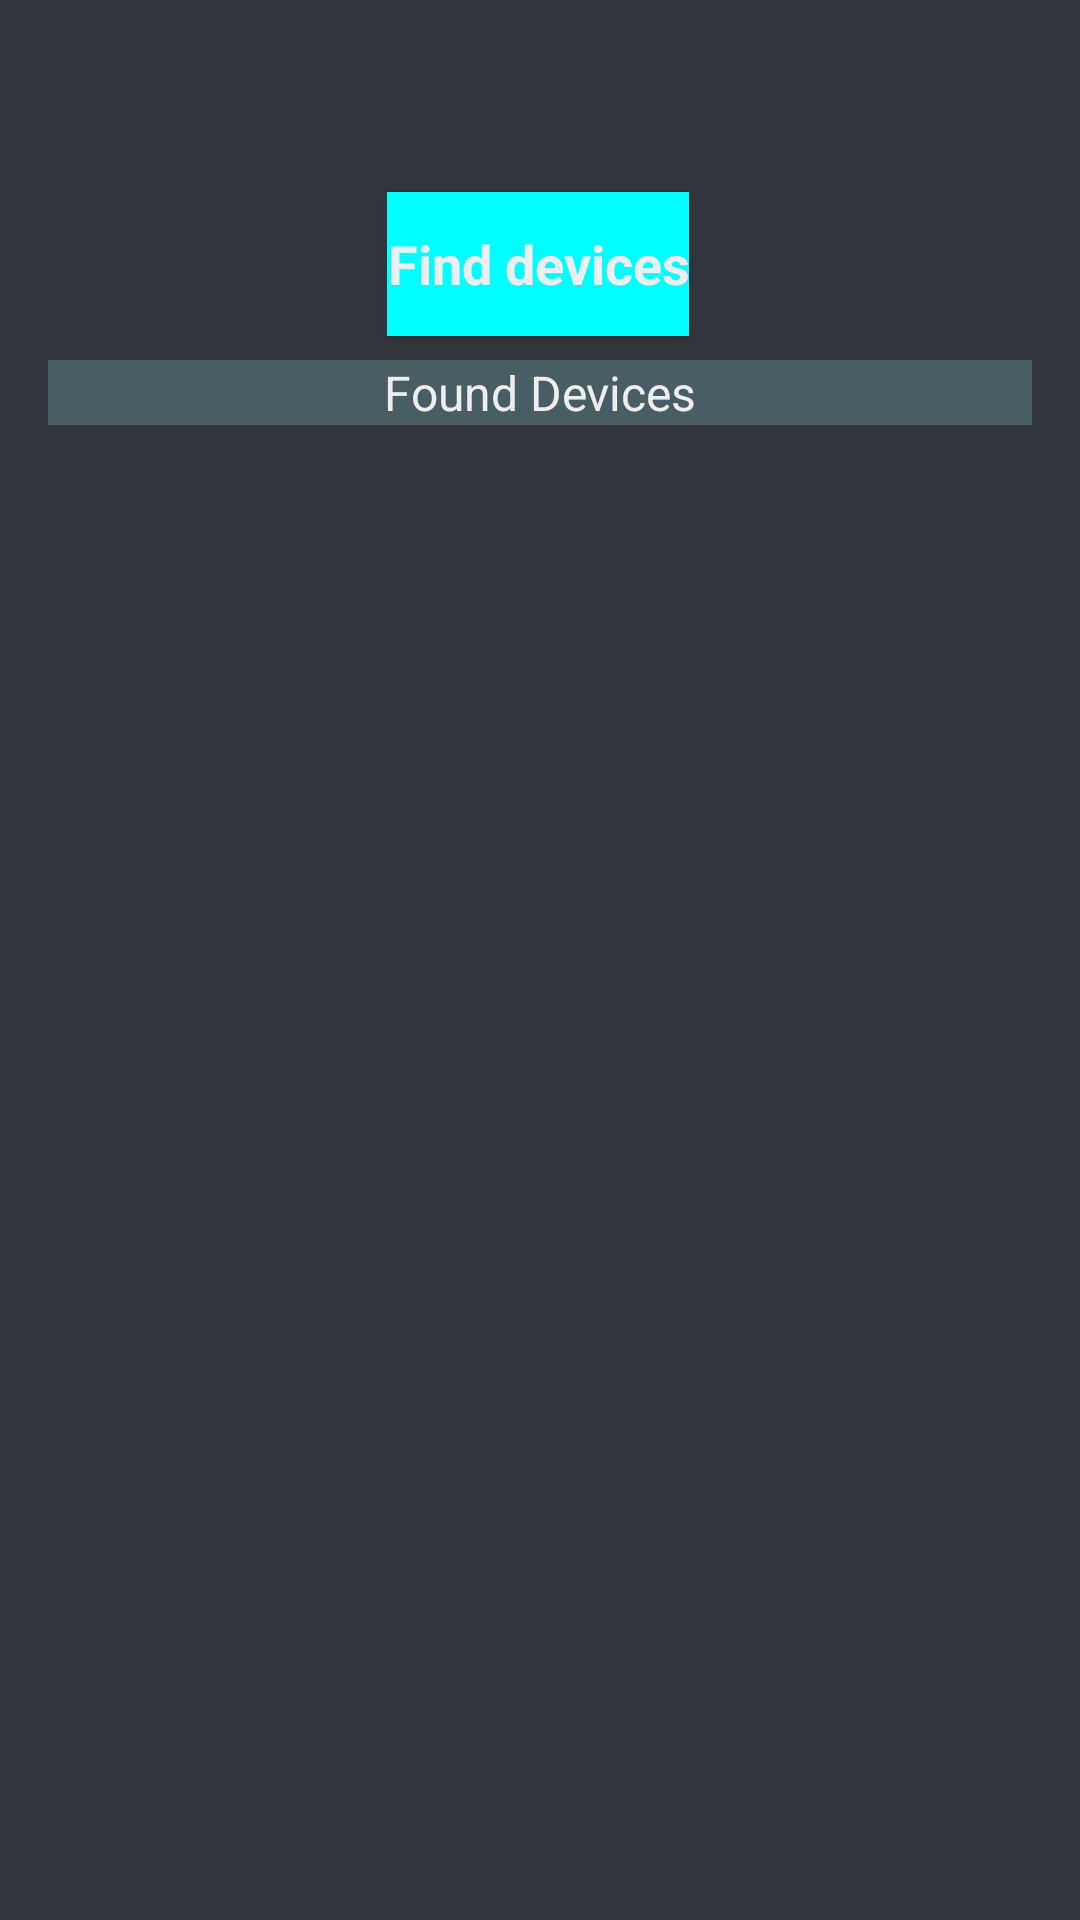

Android layout source for this screen:
<!-- AndroidManifest.xml: application theme Theme.LEDSyncApp -->
<!-- res/layout/activity_main.xml -->
<?xml version="1.0" encoding="utf-8"?>
<androidx.constraintlayout.widget.ConstraintLayout xmlns:android="http://schemas.android.com/apk/res/android"
    xmlns:app="http://schemas.android.com/apk/res-auto"
    xmlns:tools="http://schemas.android.com/tools"
    android:id="@+id/main"
    android:layout_width="match_parent"
    android:layout_height="match_parent"
    android:background="@color/colorBackground"
    tools:context=".MainActivity">

    <Button
        android:id="@+id/test_button"
        android:layout_width="wrap_content"
        android:layout_height="wrap_content"
        android:layout_marginTop="64dp"
        android:background="@color/colorHighlight"
        android:text="@string/find_devices_btn_text"
        android:textAppearance="@style/TextAppearance.AppCompat.Body1"
        android:textColor="@color/colorPrimary"
        android:textSize="18sp"
        android:textStyle="bold"
        app:layout_constraintEnd_toEndOf="parent"
        app:layout_constraintHorizontal_bias="0.498"
        app:layout_constraintStart_toStartOf="parent"
        app:layout_constraintTop_toTopOf="parent" />

    <androidx.constraintlayout.widget.ConstraintLayout
        android:layout_width="match_parent"
        android:layout_height="wrap_content"
        android:layout_marginStart="16dp"
        android:layout_marginTop="8dp"
        android:layout_marginEnd="16dp"
        android:background="@color/colorAccentBackground"
        app:layout_constraintCircleRadius="100dp"
        app:layout_constraintEnd_toEndOf="parent"
        app:layout_constraintStart_toStartOf="parent"
        app:layout_constraintTop_toBottomOf="@+id/test_button">

        <TextView
            android:id="@+id/FoundDevicesTextView"
            android:layout_width="wrap_content"
            android:layout_height="wrap_content"
            android:text="Found Devices"
            android:textColor="@color/colorPrimary"
            android:textSize="16sp"
            app:layout_constraintEnd_toEndOf="parent"
            app:layout_constraintStart_toStartOf="parent"
            app:layout_constraintTop_toTopOf="parent" />

        <ListView
            android:id="@+id/FoundDeviceListView"
            android:layout_width="match_parent"
            android:layout_height="0dp"
            app:layout_constraintEnd_toEndOf="parent"
            app:layout_constraintStart_toStartOf="parent"
            app:layout_constraintTop_toBottomOf="@+id/FoundDevicesTextView" />


    </androidx.constraintlayout.widget.ConstraintLayout>

</androidx.constraintlayout.widget.ConstraintLayout>
<!-- resources referenced by this layout -->
<resources>
  <color name="colorAccentBackground">#5576ABAE</color>
  <color name="colorBackground">#31363F</color>
  <color name="colorHighlight">#00FFFF</color>
  <color name="colorPrimary">#EEEEEE</color>
  <string name="find_devices_btn_text">Find devices</string>
  <style name="Theme.LEDSyncApp" parent="Base.Theme.LEDSyncApp" />
  <style name="Base.Theme.LEDSyncApp" parent="Theme.Material3.DayNight.NoActionBar">
          
          
      </style>
</resources>
